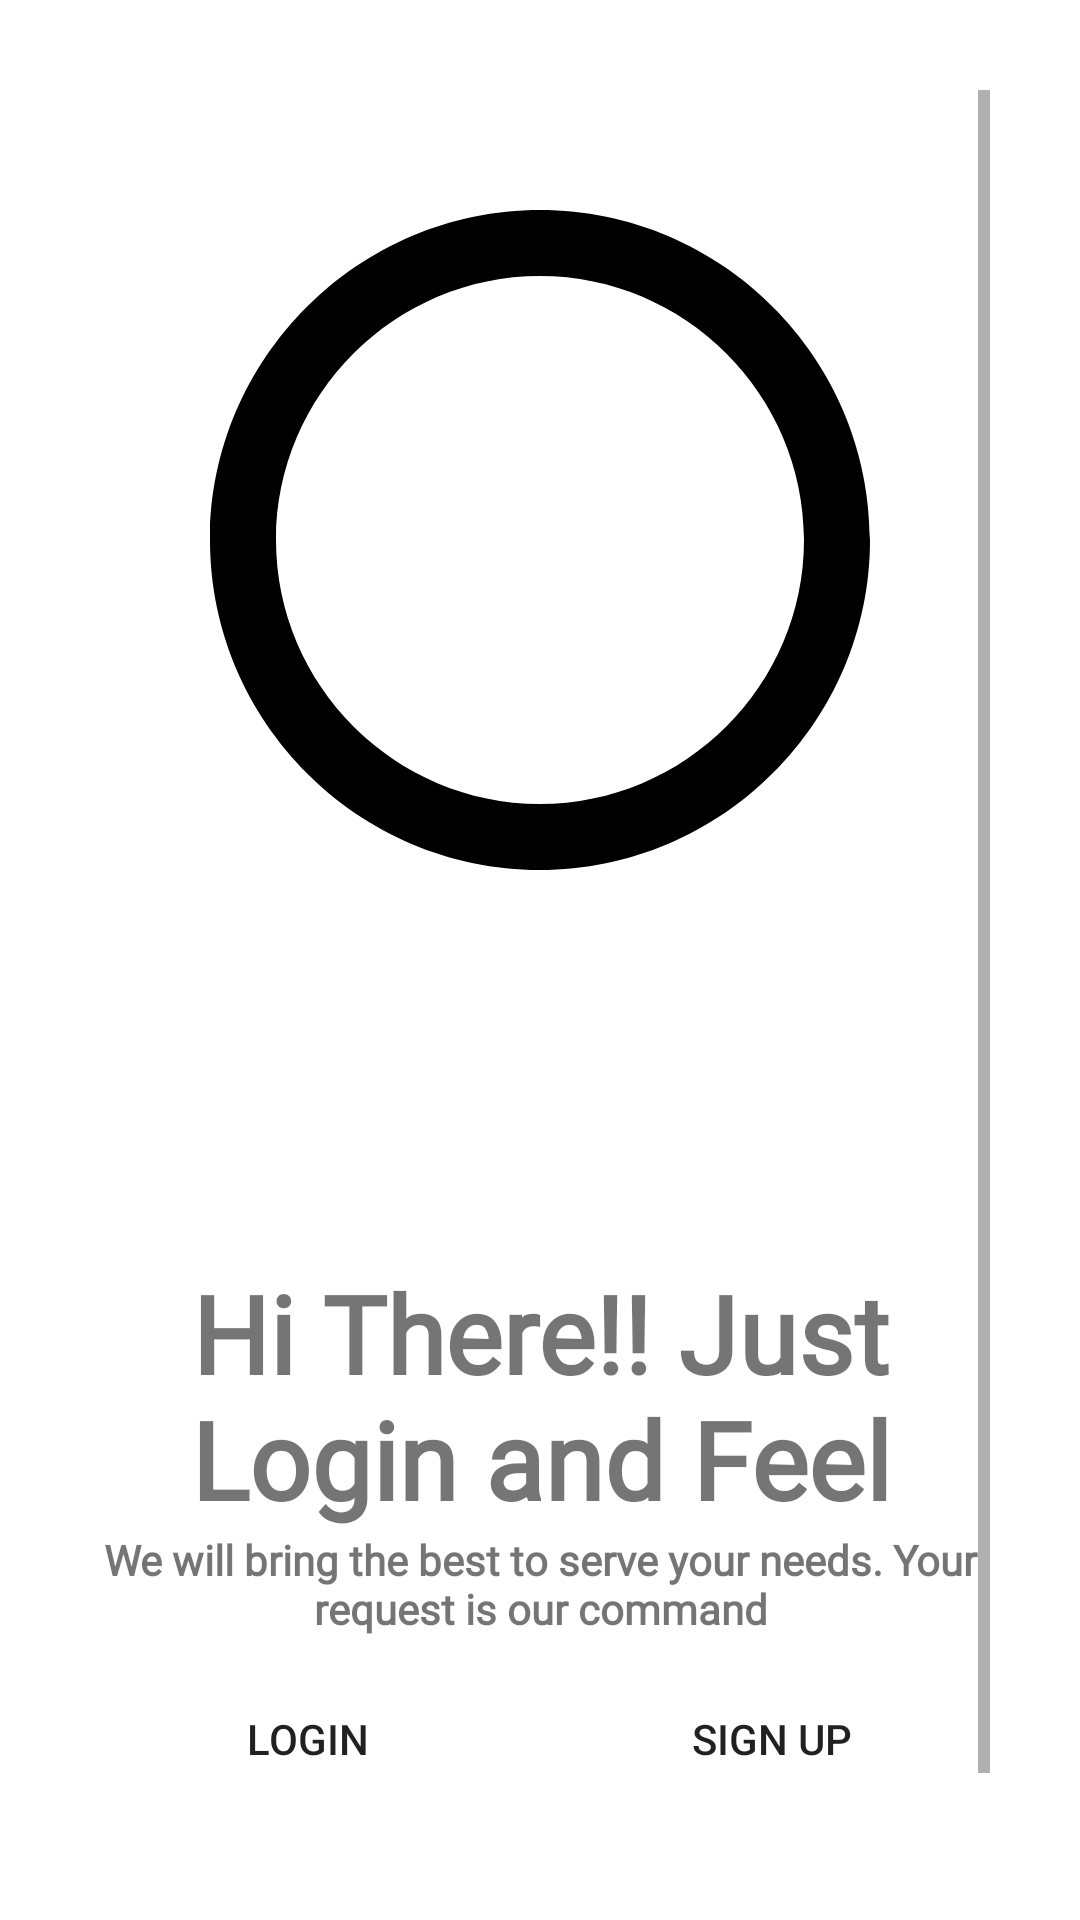

Write the Android layout XML for this screen, with the resource values it uses.
<!-- AndroidManifest.xml: application theme Theme.MotaX -->
<!-- res/layout/activity_retailer_start_up_screen.xml -->
<?xml version="1.0" encoding="utf-8"?>
<ScrollView xmlns:android="http://schemas.android.com/apk/res/android"
    xmlns:tools="http://schemas.android.com/tools"
    android:layout_width="match_parent"
    android:layout_height="match_parent"
    android:background="@color/white"
    android:padding="30dp"
    tools:context=".Common.LoginSignUp.RetailerStartUpScreen">

    <LinearLayout
        android:layout_width="match_parent"
        android:layout_height="wrap_content"
        android:orientation="vertical">

        <ImageView
            android:layout_width="match_parent"
            android:layout_height="300dp"
            android:padding="40dp"
            android:src="@drawable/ic_iconfinder_check_circle_outline_blank_326565" />

        <TextView
            android:layout_width="wrap_content"
            android:layout_height="wrap_content"
            android:layout_gravity="center"
            android:layout_marginTop="90dp"
            android:fontFamily="@font/muli_light_italic"
            android:text="@string/hi_there"
            android:textAlignment="center"
            android:textSize="36sp"
            android:textStyle="bold" />

        <TextView
            android:layout_width="wrap_content"
            android:layout_height="wrap_content"
            android:layout_gravity="center"
            android:fontFamily="@font/muli_light_italic"
            android:text="@string/we_will_bring_the_best_to_serve_your_needs_your_request_is_our_command"
            android:textAlignment="center"
            android:textStyle="bold" />

        <LinearLayout
            android:layout_width="match_parent"
            android:layout_height="wrap_content"
            android:layout_marginTop="10dp">

            <Button
                android:id="@+id/btnLogin"
                android:layout_width="0dp"
                android:layout_height="wrap_content"
                android:layout_marginEnd="10dp"
                android:layout_marginRight="10dp"
                android:layout_weight="1"
                android:background="@drawable/custom_button"
                android:onClick="callSignUpScreen"
                android:text="@string/login"
                android:transitionName="transition_login" />

            <Button
                android:id="@+id/btnSignUp"
                android:layout_width="0dp"
                android:layout_height="match_parent"
                android:layout_weight="1"
                android:background="@drawable/custom_button"
                android:onClick="callSignUpScreen"
                android:text="@string/sign_up"
                android:transitionName="transition_signup" />

        </LinearLayout>

        <Button
            android:layout_marginTop="10dp"
            android:layout_width="match_parent"
            android:layout_weight="1"
            android:background="#00000000"
            android:layout_height="0dp"
            android:text="@string/how_we_work" />

    </LinearLayout>
</ScrollView>
<!-- resources referenced by this layout -->
<resources>
  <color name="white">#FFFFFFFF</color>
  <!-- drawable ic_iconfinder_check_circle_outline_blank_326565 (drawable) -->
  <vector android:height="50dp" android:viewportHeight="20"
      android:viewportWidth="20" android:width="50dp" xmlns:android="http://schemas.android.com/apk/res/android">
      <path android:fillColor="#000000" android:fillType="evenOdd"
          android:pathData="M10,0C4.5,0 0,4.5 0,10C0,15.5 4.5,20 10,20C15.5,20 20,15.5 20,10C20,4.5 15.5,0 10,0L10,0ZM10,18C5.6,18 2,14.4 2,10C2,5.6 5.6,2 10,2C14.4,2 18,5.6 18,10C18,14.4 14.4,18 10,18L10,18Z"
          android:strokeColor="#00000000" android:strokeWidth="1"/>
  </vector>
  <string name="hi_there">Hi There!! <br>Just Login and Feel</br> </string>
  <string name="how_we_work">How we work?</string>
  <string name="login">Login</string>
  <string name="sign_up">Sign up</string>
  <string name="we_will_bring_the_best_to_serve_your_needs_your_request_is_our_command">We will bring the best to serve your needs. <br>Your request is our command</br></string>
  <style name="Theme.MotaX" parent="Theme.MaterialComponents.Light.NoActionBar">
          
          <item name="colorPrimary">@color/black</item>
          <item name="colorPrimaryVariant">@color/black</item>
          <item name="colorOnPrimary">@color/black</item>
          
          <item name="colorSecondary">@color/black</item>
          <item name="colorSecondaryVariant">@color/teal_700</item>
          <item name="colorOnSecondary">@color/black</item>
          
          <item name="android:statusBarColor" tools:targetApi="l">?attr/colorPrimaryVariant</item>
          
      </style>
  <color name="black">#000000</color>
  <color name="teal_700">#FF018786</color>
</resources>
